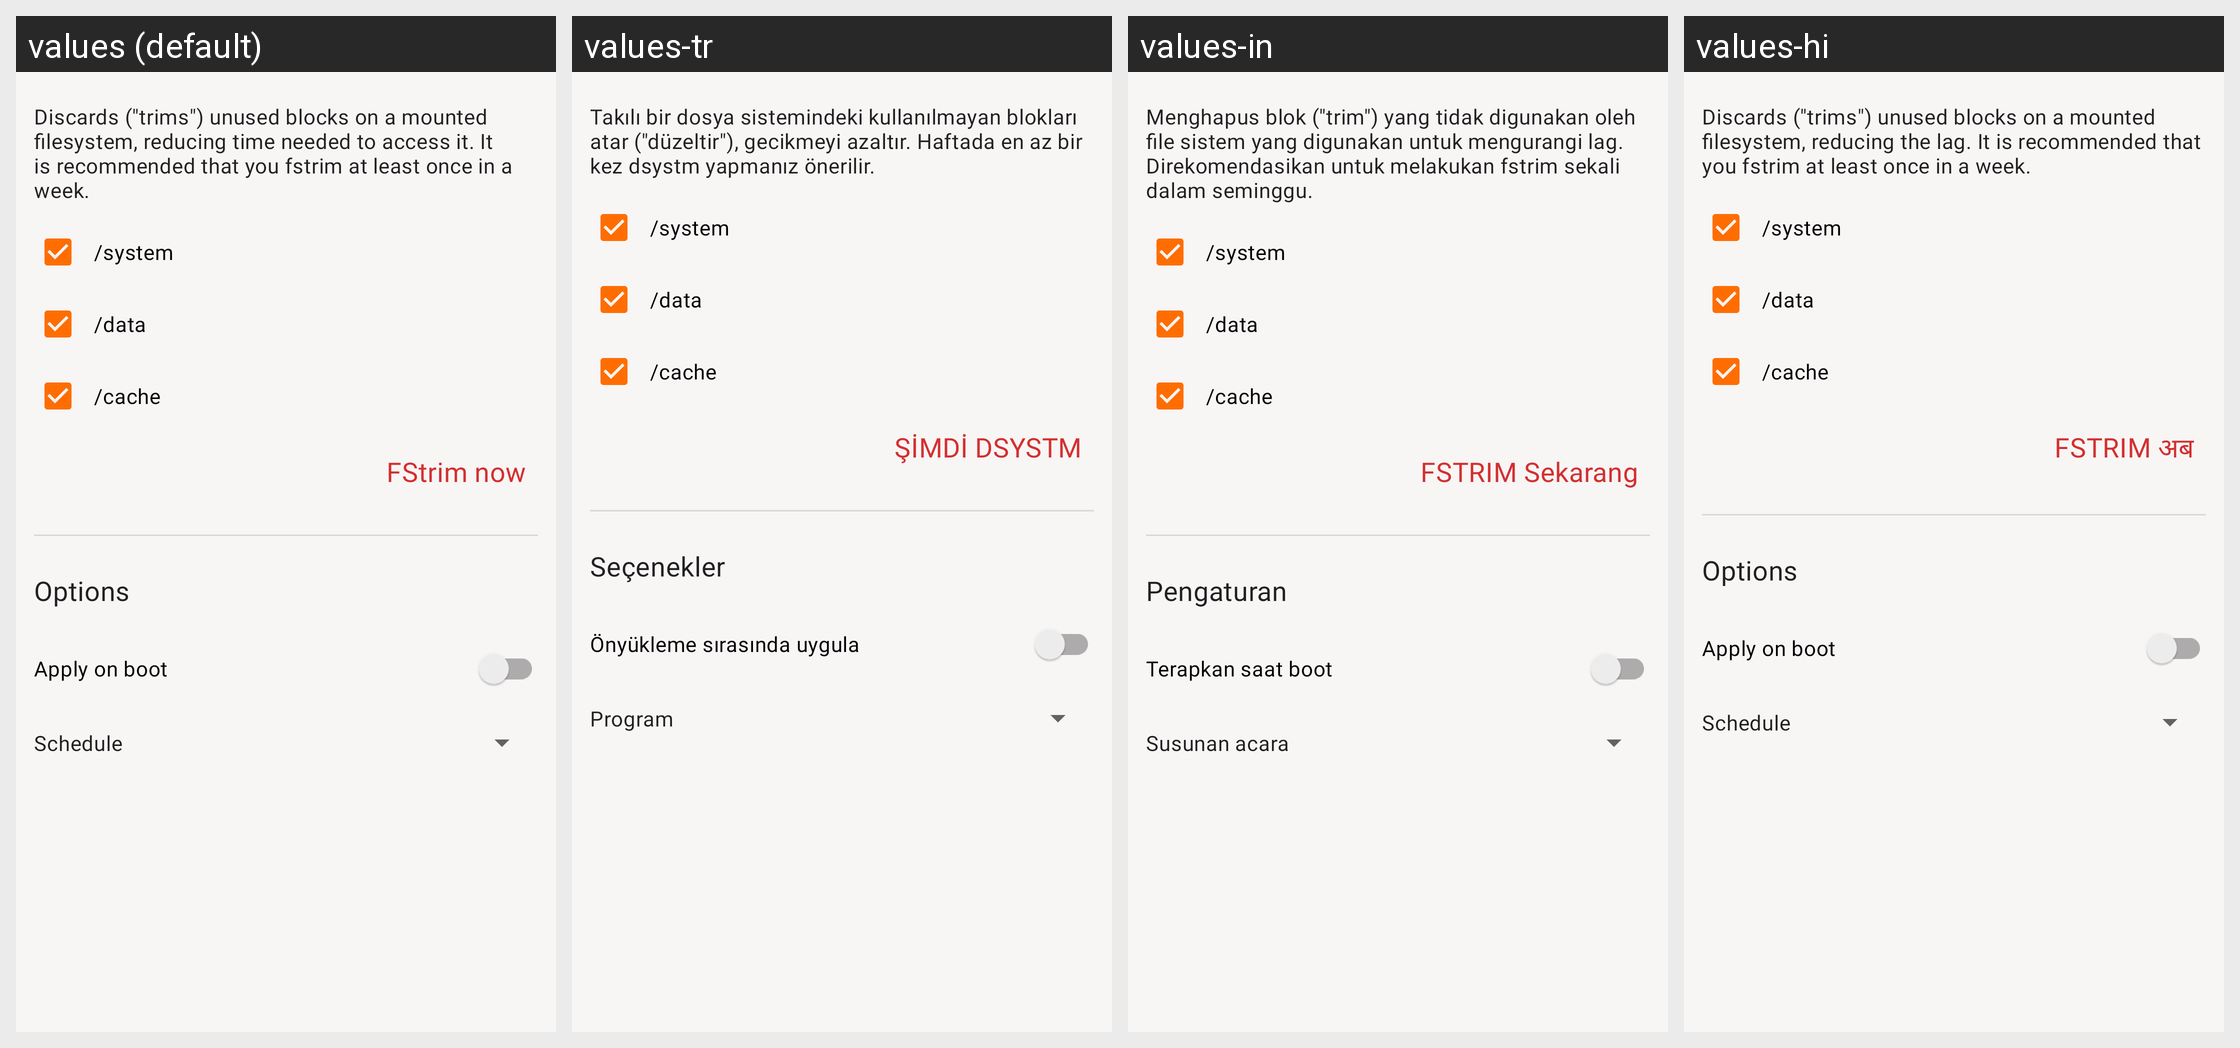

Strings drawn on this Android screen and how each of the app's shown locales translates them:
Android screen res/layout/fragment_fstrim.xml rendered under 4 locales, left to right: values (default), values-tr, values-in, values-hi. Device: Nexus 5 (rendered at 1080×1920; each locale shown at half size, 540×960, under a caption strip naming it); theme AppTheme.
Other locales in the repository, not shown: values-ar, values-de, values-es, values-fr, values-it, values-pt, values-ru, values-zh.
Strings drawn on this screen, with the default value and each locale's value (text and hints the layout hard-codes, and strings that could not be matched under every locale, appear in the picture but are not listed):

fstrim_sub
  values: Discards ("trims") unused blocks on a mounted filesystem, reducing time needed to access it. It is recommended that you fstrim at least once in a week.
  values-tr: Takılı bir dosya sistemindeki kullanılmayan blokları atar ("düzeltir"), gecikmeyi azaltır. Haftada en az bir kez dsystm yapmanız önerilir.
  values-in: Menghapus blok ("trim") yang tidak digunakan oleh file sistem yang digunakan untuk mengurangi lag. Direkomendasikan untuk melakukan fstrim sekali dalam seminggu.
  values-hi: Discards ("trims") unused blocks on a mounted filesystem, reducing the lag. It is recommended that you fstrim at least once in a week.

fstrim_botao
  values: FStrim now
  values-tr: ŞİMDİ DSYSTM
  values-in: FSTRIM Sekarang
  values-hi: FSTRIM अब

title_activity_opcoes
  values: Options
  values-tr: Seçenekler
  values-in: Pengaturan
  values-hi: Options

apply_on_boot
  values: Apply on boot
  values-tr: Önyükleme sırasında uygula
  values-in: Terapkan saat boot
  values-hi: Apply on boot

schedule
  values: Schedule
  values-tr: Program
  values-in: Susunan acara
  values-hi: Schedule
